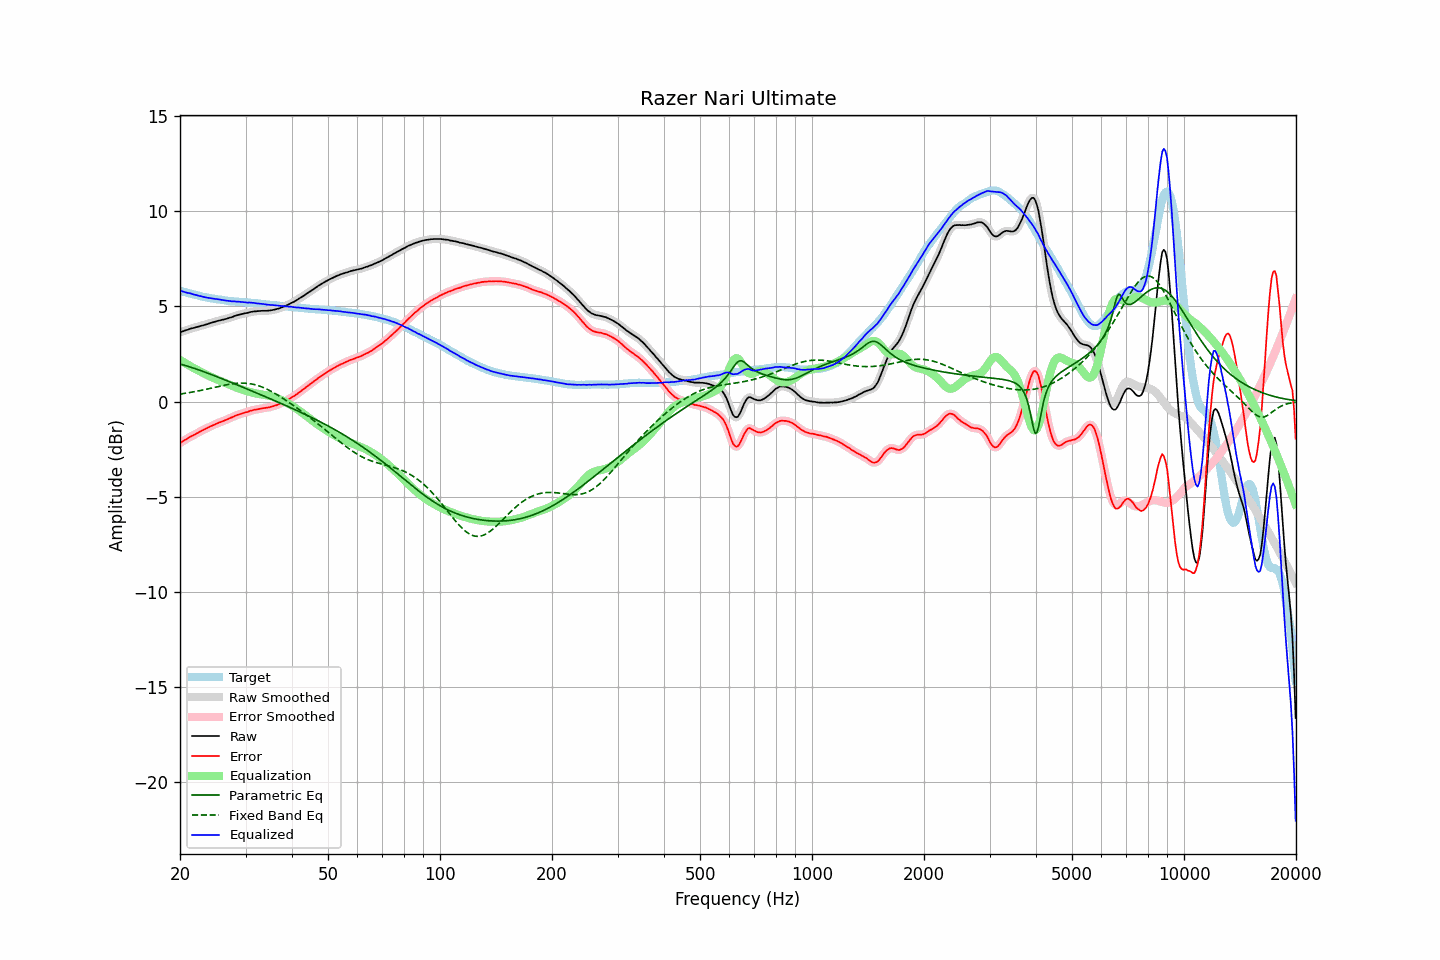

The file beside this chart, header and first rows:
frequency, raw, error, smoothed, error_smoothed, equalization, parametric_eq, fixed_band_eq, equalized_raw, equalized_smoothed, target
20.00, 3.63, -2.18, 3.63, -2.18, 2.18, 1.97, 0.39, 5.81, 5.82, 5.82
20.20, 3.66, -2.13, 3.66, -2.13, 2.13, 1.95, 0.40, 5.79, 5.79, 5.80
20.40, 3.69, -2.07, 3.69, -2.08, 2.08, 1.92, 0.41, 5.77, 5.77, 5.77
20.61, 3.72, -2.02, 3.72, -2.03, 2.02, 1.90, 0.43, 5.75, 5.74, 5.75
20.81, 3.75, -1.97, 3.75, -1.97, 1.97, 1.87, 0.44, 5.73, 5.72, 5.72
21.02, 3.77, -1.92, 3.78, -1.92, 1.92, 1.85, 0.46, 5.70, 5.70, 5.69
21.23, 3.81, -1.86, 3.81, -1.87, 1.88, 1.82, 0.47, 5.69, 5.68, 5.67
21.44, 3.83, -1.82, 3.83, -1.82, 1.83, 1.79, 0.48, 5.66, 5.66, 5.65
21.66, 3.85, -1.78, 3.85, -1.78, 1.78, 1.76, 0.50, 5.63, 5.63, 5.63
21.87, 3.87, -1.74, 3.88, -1.74, 1.73, 1.74, 0.52, 5.61, 5.61, 5.61
22.09, 3.90, -1.69, 3.90, -1.70, 1.69, 1.71, 0.53, 5.59, 5.59, 5.59
22.31, 3.92, -1.65, 3.92, -1.65, 1.65, 1.68, 0.55, 5.57, 5.57, 5.57
22.54, 3.94, -1.60, 3.95, -1.60, 1.60, 1.65, 0.57, 5.54, 5.55, 5.54
22.76, 3.97, -1.55, 3.97, -1.55, 1.56, 1.62, 0.58, 5.53, 5.53, 5.52
22.99, 3.99, -1.51, 3.99, -1.51, 1.51, 1.59, 0.60, 5.51, 5.51, 5.50
23.22, 4.01, -1.47, 4.01, -1.47, 1.47, 1.56, 0.62, 5.48, 5.49, 5.48
23.45, 4.04, -1.43, 4.04, -1.43, 1.43, 1.53, 0.64, 5.47, 5.47, 5.47
23.69, 4.06, -1.39, 4.06, -1.39, 1.39, 1.50, 0.66, 5.45, 5.45, 5.45
23.92, 4.09, -1.35, 4.09, -1.35, 1.34, 1.46, 0.67, 5.44, 5.44, 5.44
24.16, 4.12, -1.30, 4.12, -1.31, 1.30, 1.43, 0.69, 5.43, 5.42, 5.42
24.40, 4.14, -1.27, 4.14, -1.27, 1.26, 1.40, 0.71, 5.41, 5.41, 5.41
24.65, 4.17, -1.23, 4.17, -1.23, 1.23, 1.37, 0.73, 5.40, 5.40, 5.40
24.89, 4.19, -1.19, 4.19, -1.19, 1.19, 1.33, 0.75, 5.38, 5.38, 5.38
25.14, 4.22, -1.15, 4.22, -1.15, 1.15, 1.30, 0.77, 5.38, 5.37, 5.37
25.39, 4.24, -1.12, 4.24, -1.12, 1.12, 1.27, 0.79, 5.36, 5.36, 5.36
25.65, 4.26, -1.09, 4.26, -1.09, 1.09, 1.23, 0.81, 5.35, 5.35, 5.35
25.91, 4.28, -1.06, 4.28, -1.05, 1.05, 1.20, 0.83, 5.33, 5.33, 5.34
26.16, 4.30, -1.02, 4.30, -1.02, 1.02, 1.17, 0.85, 5.32, 5.32, 5.33
26.43, 4.32, -0.98, 4.32, -0.99, 0.98, 1.13, 0.86, 5.31, 5.31, 5.31
26.69, 4.34, -0.95, 4.35, -0.95, 0.95, 1.10, 0.88, 5.29, 5.29, 5.30
26.96, 4.37, -0.91, 4.37, -0.91, 0.91, 1.06, 0.89, 5.28, 5.28, 5.28
27.23, 4.40, -0.87, 4.40, -0.88, 0.88, 1.03, 0.91, 5.28, 5.27, 5.27
27.50, 4.42, -0.84, 4.43, -0.84, 0.84, 1.00, 0.92, 5.26, 5.27, 5.26
27.77, 4.45, -0.81, 4.46, -0.80, 0.80, 0.96, 0.93, 5.25, 5.26, 5.26
28.05, 4.49, -0.76, 4.49, -0.77, 0.77, 0.93, 0.94, 5.26, 5.25, 5.25
28.33, 4.51, -0.73, 4.51, -0.73, 0.73, 0.89, 0.95, 5.25, 5.25, 5.24
28.62, 4.54, -0.70, 4.54, -0.70, 0.70, 0.86, 0.96, 5.24, 5.24, 5.24
28.90, 4.56, -0.67, 4.56, -0.67, 0.67, 0.82, 0.96, 5.23, 5.23, 5.23
29.19, 4.58, -0.65, 4.58, -0.64, 0.64, 0.79, 0.97, 5.23, 5.23, 5.23
29.48, 4.60, -0.62, 4.60, -0.62, 0.62, 0.75, 0.97, 5.22, 5.22, 5.22
29.78, 4.62, -0.59, 4.62, -0.59, 0.59, 0.72, 0.96, 5.21, 5.21, 5.22
30.08, 4.64, -0.56, 4.64, -0.57, 0.56, 0.68, 0.96, 5.20, 5.20, 5.21
30.38, 4.65, -0.55, 4.66, -0.54, 0.54, 0.65, 0.95, 5.19, 5.20, 5.20
30.68, 4.68, -0.51, 4.68, -0.51, 0.51, 0.61, 0.94, 5.20, 5.19, 5.19
30.99, 4.70, -0.48, 4.70, -0.49, 0.49, 0.58, 0.93, 5.19, 5.19, 5.18
31.30, 4.71, -0.47, 4.72, -0.46, 0.47, 0.54, 0.91, 5.18, 5.18, 5.18
31.61, 4.73, -0.44, 4.73, -0.44, 0.45, 0.51, 0.90, 5.18, 5.17, 5.17
31.93, 4.73, -0.43, 4.74, -0.43, 0.43, 0.47, 0.87, 5.16, 5.16, 5.16
32.24, 4.74, -0.41, 4.74, -0.41, 0.41, 0.43, 0.85, 5.15, 5.15, 5.16
32.57, 4.75, -0.39, 4.75, -0.40, 0.39, 0.40, 0.82, 5.14, 5.14, 5.15
32.89, 4.75, -0.38, 4.76, -0.38, 0.38, 0.36, 0.79, 5.13, 5.13, 5.13
33.22, 4.76, -0.36, 4.76, -0.36, 0.37, 0.33, 0.76, 5.13, 5.13, 5.12
33.55, 4.76, -0.35, 4.76, -0.35, 0.35, 0.29, 0.73, 5.11, 5.11, 5.11
33.89, 4.76, -0.34, 4.76, -0.34, 0.34, 0.26, 0.69, 5.10, 5.10, 5.10
34.23, 4.76, -0.33, 4.76, -0.33, 0.32, 0.22, 0.65, 5.09, 5.09, 5.09
34.57, 4.77, -0.31, 4.77, -0.31, 0.31, 0.18, 0.61, 5.08, 5.08, 5.09
34.92, 4.78, -0.29, 4.78, -0.29, 0.29, 0.15, 0.57, 5.07, 5.07, 5.07
35.27, 4.79, -0.27, 4.79, -0.27, 0.27, 0.11, 0.52, 5.06, 5.06, 5.06
35.62, 4.81, -0.25, 4.81, -0.25, 0.25, 0.08, 0.47, 5.06, 5.06, 5.06
35.97, 4.83, -0.22, 4.83, -0.22, 0.22, 0.04, 0.43, 5.05, 5.05, 5.05
... 635 more rows
